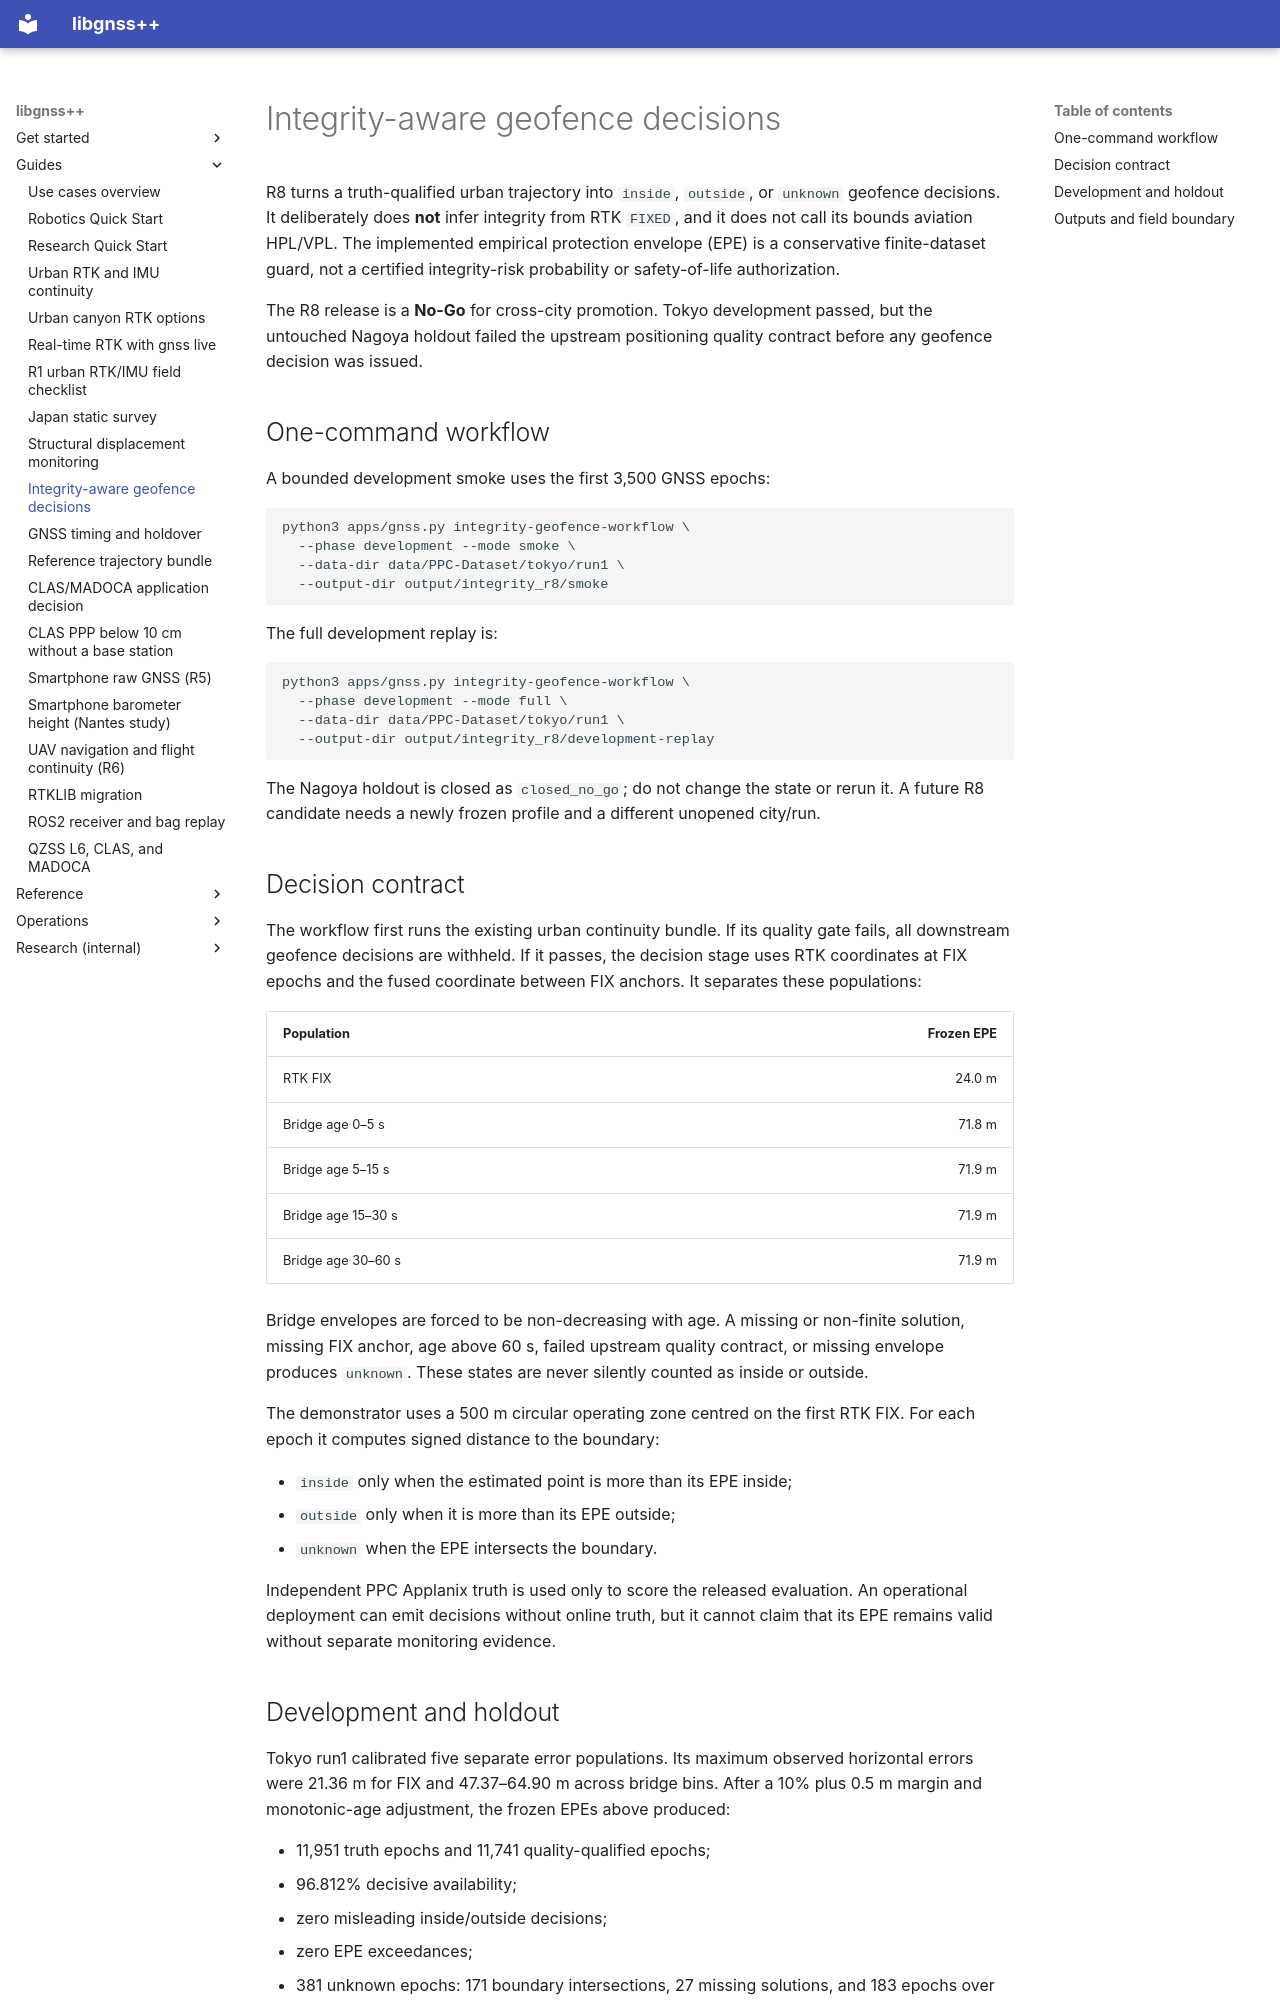

repository: rsasaki0109/gnssplusplus-library · page: use_cases/integrity_geofence_decisions/index.html · generator: mkdocs

# Integrity-aware geofence decisions

R8 turns a truth-qualified urban trajectory into `inside`, `outside`, or
`unknown` geofence decisions. It deliberately does **not** infer integrity from
RTK `FIXED`, and it does not call its bounds aviation HPL/VPL. The implemented
empirical protection envelope (EPE) is a conservative finite-dataset guard,
not a certified integrity-risk probability or safety-of-life authorization.

The R8 release is a **No-Go** for cross-city promotion. Tokyo development
passed, but the untouched Nagoya holdout failed the upstream positioning
quality contract before any geofence decision was issued.

## One-command workflow

A bounded development smoke uses the first 3,500 GNSS epochs:

```bash
python3 apps/gnss.py integrity-geofence-workflow \
  --phase development --mode smoke \
  --data-dir data/PPC-Dataset/tokyo/run1 \
  --output-dir output/integrity_r8/smoke
```

The full development replay is:

```bash
python3 apps/gnss.py integrity-geofence-workflow \
  --phase development --mode full \
  --data-dir data/PPC-Dataset/tokyo/run1 \
  --output-dir output/integrity_r8/development-replay
```

The Nagoya holdout is closed as `closed_no_go`; do not change the state or
rerun it. A future R8 candidate needs a newly frozen profile and a different
unopened city/run.

## Decision contract

The workflow first runs the existing urban continuity bundle. If its quality
gate fails, all downstream geofence decisions are withheld. If it passes, the
decision stage uses RTK coordinates at FIX epochs and the fused coordinate
between FIX anchors. It separates these populations:

| Population | Frozen EPE |
|---|---:|
| RTK FIX | 24.0 m |
| Bridge age 0–5 s | 71.8 m |
| Bridge age 5–15 s | 71.9 m |
| Bridge age 15–30 s | 71.9 m |
| Bridge age 30–60 s | 71.9 m |

Bridge envelopes are forced to be non-decreasing with age. A missing or
non-finite solution, missing FIX anchor, age above 60 s, failed upstream
quality contract, or missing envelope produces `unknown`. These states are
never silently counted as inside or outside.

The demonstrator uses a 500 m circular operating zone centred on the first
RTK FIX. For each epoch it computes signed distance to the boundary:

- `inside` only when the estimated point is more than its EPE inside;
- `outside` only when it is more than its EPE outside;
- `unknown` when the EPE intersects the boundary.

Independent PPC Applanix truth is used only to score the released evaluation.
An operational deployment can emit decisions without online truth, but it
cannot claim that its EPE remains valid without separate monitoring evidence.
